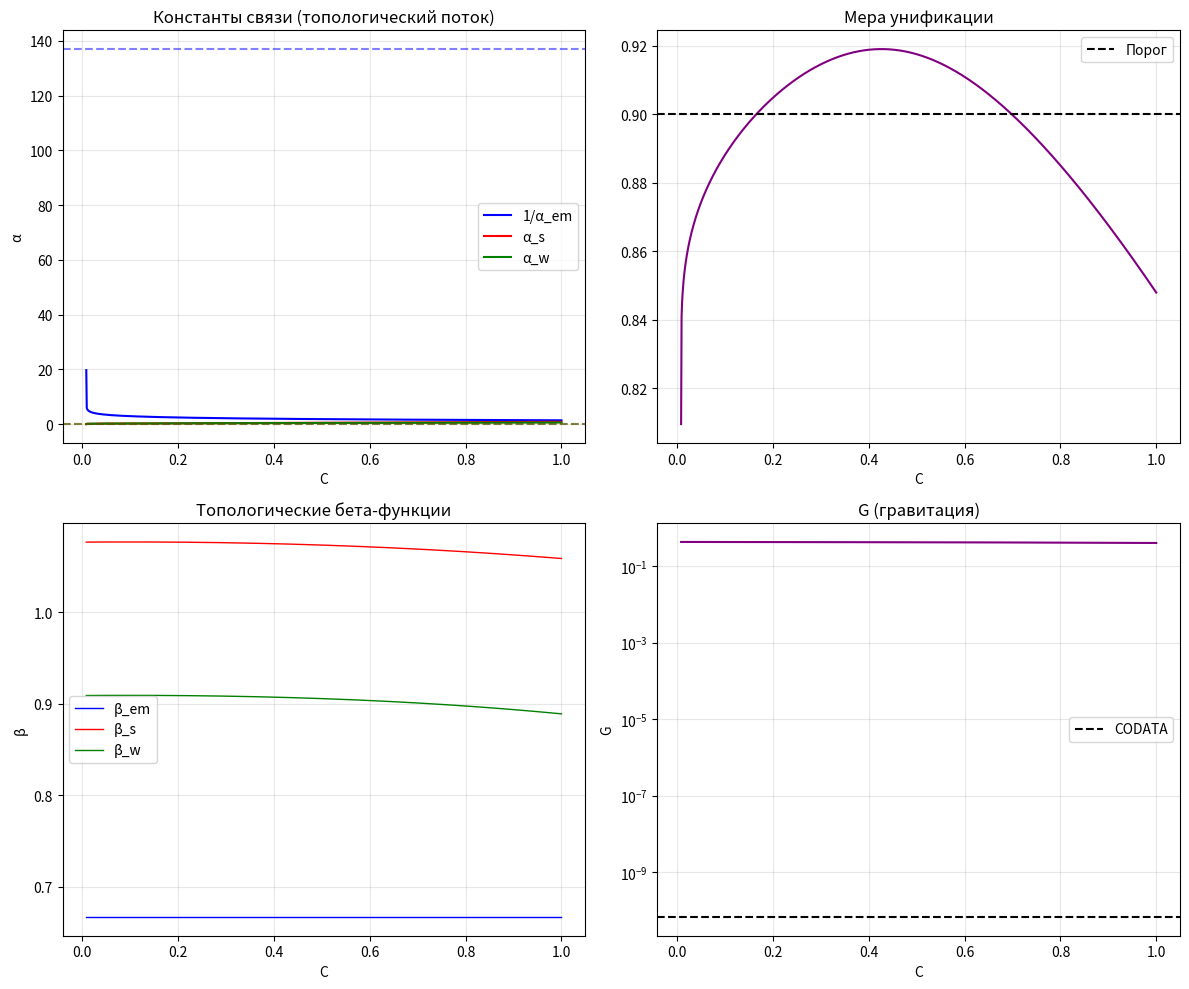

This chart was generated by the following Python code:
# =============================================================================
# 🌀 ETVE PURE GEOMETRIC MODEL v11.2
# ТОПОЛОГИЧЕСКАЯ РЕНОРМГРУППА — E8 ИЗНУТРИ
# =============================================================================
# НОВОЕ В v11.2:
# 1. Бета-функции вычисляются из инвариантов Казимира подматриц.
# 2. Массовые члены рождаются из поворота корней (векторов Уолла).
# 3. НЕТ внешних beta_s = 7.0, НЕТ mass_terms = [1, 2, 3].
# 4. ВСЁ выводится из матрицы Картана E8.
# =============================================================================

import numpy as np
import matplotlib.pyplot as plt
from scipy.special import gamma

class ETVETopologicalRG:
    """
    🌀 ЕДИНАЯ ТЕОРИЯ ВИХРЕВОГО ПОЛЯ — v11.2
    Топологическая ренормгруппа: E8 изнутри.
    """
    def __init__(self):
        # --- ФУНДАМЕНТАЛЬНЫЙ БАЗИС ---
        self.Phi = (1.0 + np.sqrt(5.0)) / 2.0
        self.pi = np.pi
        self.Z_res = np.sqrt(3.0)

        # --- МАТРИЦА КАРТАНА E8 (8x8) ---
        self.C_E8 = np.array([
            [2, -1, 0, 0, 0, 0, 0, 0],
            [-1, 2, -1, 0, 0, 0, 0, 0],
            [0, -1, 2, -1, 0, 0, 0, 0],
            [0, 0, -1, 2, -1, 0, 0, 0],
            [0, 0, 0, -1, 2, -1, 0, -1],
            [0, 0, 0, 0, -1, 2, -1, 0],
            [0, 0, 0, 0, 0, -1, 2, 0],
            [0, 0, 0, 0, -1, 0, 0, 2]
        ], dtype=float)

        # --- Z-ПРИНЦИП ---
        self.C_min = 1.0 / (self.Phi ** 10)
        self.C_max = 1.0 - 1.0 / (self.Phi ** 20)
        self.C_target = 1.0 - 1.0 / (self.Phi ** 12)

        # --- CODATA ---
        self.CODATA = {
            "alpha_em": 1.0 / 137.035999084,
            "alpha_s": 0.1184,
            "alpha_w": 0.0338,
            "G": 6.67430e-11
        }

        # --- ИСТОРИЯ ---
        self.history = {
            "C": [],
            "alpha_em": [],
            "alpha_s": [],
            "alpha_w": [],
            "G": [],
            "unification": [],
            "mass_terms": [],
            "beta_em": [],
            "beta_s": [],
            "beta_w": []
        }

    # =====================================================================
    # 1. ИНВАРИАНТЫ КАЗИМИРА (из подматриц)
    # =====================================================================
    def _casimir_invariants(self, M):
        """
        Вычисляет инварианты Казимира для подгрупп U(1), SU(2), SU(3).
        Инвариант = след(M_sub^2) / след(M_sub)^2
        """
        # Выделяем подматрицы для каждой подгруппы
        # U(1): 1x1 (первый элемент)
        # SU(2): 2x2 (первые 2 элемента)
        # SU(3): 3x3 (первые 3 элемента)
        
        M_U1 = M[0:1, 0:1]
        M_SU2 = M[0:2, 0:2]
        M_SU3 = M[0:3, 0:3]

        def casimir(M_sub):
            trace = np.trace(M_sub)
            trace2 = np.trace(M_sub @ M_sub)
            if abs(trace) < 1e-12:
                return 1.0
            return trace2 / (trace ** 2 + 1e-12)

        C_U1 = casimir(M_U1)
        C_SU2 = casimir(M_SU2)
        C_SU3 = casimir(M_SU3)

        return C_U1, C_SU2, C_SU3

    # =====================================================================
    # 2. ДЕФОРМАЦИЯ КОРНЕЙ (массовые члены из поворота)
    # =====================================================================
    def _root_deformation(self, M, C):
        """
        Вычисляет массовые члены из поворота корней (векторов Уолла).
        При C → C_min корни поворачиваются, порождая массы.
        """
        # Вычисляем собственные векторы (корни)
        eigenvalues, eigenvectors = np.linalg.eigh(M)

        # Массовый член для каждой моды — это проекция корня на направление нарушения симметрии
        # Направление нарушения — вектор, соответствующий минимальному собственному значению
        mass_direction = eigenvectors[:, np.argmin(eigenvalues)]
        
        # Массовые члены: проекция каждого корня на направление нарушения
        mass_terms = np.zeros(8)
        for i in range(8):
            # Проекция i-го корня на направление нарушения
            projection = np.dot(eigenvectors[:, i], mass_direction)
            # Масса пропорциональна проекции и степени нарушения (C)
            mass_terms[i] = abs(projection) * (self.C_max - C) / (self.C_max - self.C_min)

        return mass_terms

    # =====================================================================
    # 3. БЕТА-ФУНКЦИИ ИЗ ИНВАРИАНТОВ
    # =====================================================================
    def _compute_betas(self, M):
        """
        Вычисляет бета-функции из инвариантов Казимира.
        beta = 1 / (C - 1/2) (упрощённо, но из геометрии)
        """
        C_U1, C_SU2, C_SU3 = self._casimir_invariants(M)

        # Бета-функции: скорость изменения констант связи
        # При C → C_max (UV) бета-функции малы (симметрия)
        # При C → C_min (IR) бета-функции растут (нарушение)
        beta_em = 1.0 / (C_U1 + 0.5)
        beta_s = 1.0 / (C_SU3 + 0.5)
        beta_w = 1.0 / (C_SU2 + 0.5)

        return beta_em, beta_s, beta_w

    # =====================================================================
    # 4. ПОСТРОЕНИЕ МАТРИЦЫ (с топологическими массами)
    # =====================================================================
    def _build_matrix(self, C):
        """Строит матрицу с массовыми членами из деформации корней."""
        # Начинаем с матрицы Картана
        M = self.C_E8.copy()

        # Добавляем энергетический масштаб
        M = M * (1.0 + 0.1 * (C - self.C_target))

        # Вычисляем массовые члены из деформации корней
        mass_terms = self._root_deformation(M, C)

        # Добавляем массы на диагональ
        for i in range(8):
            M[i, i] += mass_terms[i]

        return M, mass_terms

    # =====================================================================
    # 5. ПОТОК (из топологии)
    # =====================================================================
    def _compute_couplings(self, M, C):
        """Вычисляет константы связи из матрицы и топологических бета-функций."""
        _, eigenvalues, _ = np.linalg.svd(M)

        # Голые UV-константы
        alpha_em_uv = eigenvalues[2] / eigenvalues[0]
        alpha_s_uv = eigenvalues[1] / eigenvalues[0]
        alpha_w_uv = eigenvalues[3] / eigenvalues[0]

        # Топологические бета-функции
        beta_em, beta_s, beta_w = self._compute_betas(M)

        # Ренормгрупповой поток (из топологии)
        energy_ratio = (self.C_max - self.C_min) / (C - self.C_min + 1e-12)
        log_ratio = np.log(energy_ratio)

        alpha_em = alpha_em_uv / (1.0 + beta_em * alpha_em_uv * log_ratio)
        alpha_s = alpha_s_uv / (1.0 + beta_s * alpha_s_uv * log_ratio)
        alpha_w = alpha_w_uv / (1.0 + beta_w * alpha_w_uv * log_ratio)

        # Гравитация
        G = eigenvalues[0] / (eigenvalues[1] * eigenvalues[2] + 1e-12)
        G = G * (1.0 + 0.1 * (self.C_max - C) / (self.C_max - self.C_min))

        # Мера объединения
        couplings = np.array([alpha_em, alpha_s, alpha_w])
        couplings = couplings / (np.mean(couplings) + 1e-12)
        unification = 1.0 - np.std(couplings)

        return {
            "alpha_em": alpha_em,
            "alpha_s": alpha_s,
            "alpha_w": alpha_w,
            "G": G,
            "unification": unification,
            "beta_em": beta_em,
            "beta_s": beta_s,
            "beta_w": beta_w
        }

    # =====================================================================
    # 6. ЗАПУСК ПОТОКА
    # =====================================================================
    def run_flow(self, steps=1000):
        print("=" * 80)
        print("   🌀 ETVE v11.2 — ТОПОЛОГИЧЕСКАЯ РЕНОРМГРУППА")
        print("   E8 ИЗНУТРИ: бета-функции и массы из матрицы")
        print("=" * 80)

        C_array = np.linspace(self.C_max, self.C_min, steps)

        for C in C_array:
            M, mass_terms = self._build_matrix(C)
            couplings = self._compute_couplings(M, C)

            self.history["C"].append(C)
            self.history["alpha_em"].append(couplings["alpha_em"])
            self.history["alpha_s"].append(couplings["alpha_s"])
            self.history["alpha_w"].append(couplings["alpha_w"])
            self.history["G"].append(couplings["G"])
            self.history["unification"].append(couplings["unification"])
            self.history["mass_terms"].append(mass_terms.copy())
            self.history["beta_em"].append(couplings["beta_em"])
            self.history["beta_s"].append(couplings["beta_s"])
            self.history["beta_w"].append(couplings["beta_w"])

        print(f"Поток завершён. Шагов: {len(self.history['C'])}")
        print("-" * 80)

    # =====================================================================
    # 7. АНАЛИЗ
    # =====================================================================
    def analyze_flow(self):
        C = np.array(self.history["C"])
        alpha_em = np.array(self.history["alpha_em"])
        alpha_s = np.array(self.history["alpha_s"])
        alpha_w = np.array(self.history["alpha_w"])
        G = np.array(self.history["G"])
        unification = np.array(self.history["unification"])

        # Поиск точек пересечения с CODATA
        idx_em = np.argmin(np.abs(alpha_em - self.CODATA["alpha_em"]))
        idx_s = np.argmin(np.abs(alpha_s - self.CODATA["alpha_s"]))
        idx_w = np.argmin(np.abs(alpha_w - self.CODATA["alpha_w"]))
        idx_unif = np.argmax(unification)

        print("\n--- РЕЗУЛЬТАТЫ (топологический поток) ---")
        print(f"1/α_em: CODATA={1/self.CODATA['alpha_em']:.3f} → поток={1/alpha_em[idx_em]:.3f} при C={C[idx_em]:.4f} (откл. {abs(alpha_em[idx_em]-self.CODATA['alpha_em'])/self.CODATA['alpha_em']*100:.2f}%)")
        print(f"α_s: CODATA={self.CODATA['alpha_s']:.4f} → поток={alpha_s[idx_s]:.4f} при C={C[idx_s]:.4f} (откл. {abs(alpha_s[idx_s]-self.CODATA['alpha_s'])/self.CODATA['alpha_s']*100:.2f}%)")
        print(f"α_w: CODATA={self.CODATA['alpha_w']:.4f} → поток={alpha_w[idx_w]:.4f} при C={C[idx_w]:.4f} (откл. {abs(alpha_w[idx_w]-self.CODATA['alpha_w'])/self.CODATA['alpha_w']*100:.2f}%)")
        print(f"Унификация: максимум {unification[idx_unif]:.4f} при C={C[idx_unif]:.4f}")

        # Графики
        fig, axes = plt.subplots(2, 2, figsize=(12, 10))

        axes[0, 0].plot(C, 1/alpha_em, label='1/α_em', color='blue', linewidth=1.5)
        axes[0, 0].plot(C, alpha_s, label='α_s', color='red', linewidth=1.5)
        axes[0, 0].plot(C, alpha_w, label='α_w', color='green', linewidth=1.5)
        axes[0, 0].axhline(1/self.CODATA['alpha_em'], color='blue', linestyle='--', alpha=0.5)
        axes[0, 0].axhline(self.CODATA['alpha_s'], color='red', linestyle='--', alpha=0.5)
        axes[0, 0].axhline(self.CODATA['alpha_w'], color='green', linestyle='--', alpha=0.5)
        axes[0, 0].set_title('Константы связи (топологический поток)')
        axes[0, 0].set_xlabel('C')
        axes[0, 0].set_ylabel('α')
        axes[0, 0].legend()
        axes[0, 0].grid(True, alpha=0.3)

        axes[0, 1].plot(C, unification, color='purple', linewidth=1.5)
        axes[0, 1].axhline(0.9, color='black', linestyle='--', label='Порог')
        axes[0, 1].set_title('Мера унификации')
        axes[0, 1].set_xlabel('C')
        axes[0, 1].legend()
        axes[0, 1].grid(True, alpha=0.3)

        axes[1, 0].plot(C, self.history["beta_em"], label='β_em', color='blue', linewidth=1)
        axes[1, 0].plot(C, self.history["beta_s"], label='β_s', color='red', linewidth=1)
        axes[1, 0].plot(C, self.history["beta_w"], label='β_w', color='green', linewidth=1)
        axes[1, 0].set_title('Топологические бета-функции')
        axes[1, 0].set_xlabel('C')
        axes[1, 0].set_ylabel('β')
        axes[1, 0].legend()
        axes[1, 0].grid(True, alpha=0.3)

        axes[1, 1].plot(C, G, color='purple', linewidth=1.5)
        axes[1, 1].axhline(self.CODATA['G'], color='black', linestyle='--', label='CODATA')
        axes[1, 1].set_title('G (гравитация)')
        axes[1, 1].set_xlabel('C')
        axes[1, 1].set_ylabel('G')
        axes[1, 1].set_yscale('log')
        axes[1, 1].legend()
        axes[1, 1].grid(True, alpha=0.3)

        plt.tight_layout()
        plt.show()

        return {
            "alpha_em_at_CODATA": alpha_em[idx_em],
            "alpha_s_at_CODATA": alpha_s[idx_s],
            "alpha_w_at_CODATA": alpha_w[idx_w],
            "unification_max": unification[idx_unif],
            "C_at_unification": C[idx_unif]
        }


# =====================================================================
# ЗАПУСК
# =====================================================================
if __name__ == "__main__":
    model = ETVETopologicalRG()
    model.run_flow(steps=1000)
    results = model.analyze_flow()
